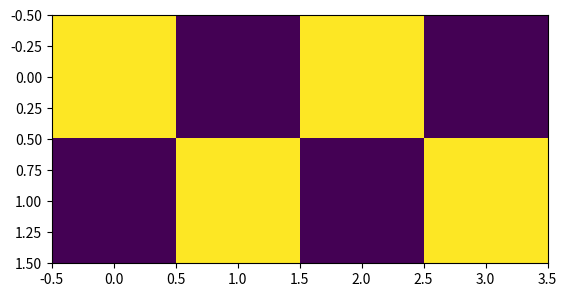

Python code for this plot:
# import numpy as np
#
# v = np.zeros(shape=(2,4,3))
#
# print(v.shape)
#
# print(v)
#
#
# import matplotlib.pyplot as plt
# plt.imshow(v)
# plt.show()

PATH = '/home/<user>/MyDrive/Entertainment/myPicture/mrz.jpg'
import numpy as np
import matplotlib.pyplot as plt

# v = np.zeros(shape=(2, 4, 3))

# v[0][0][0] = 0
# v[0][0][1] = 0
# v[0][0][2] = 0

# v[0][1][0] = 128
# v[0][1][1] = 128
# v[0][1][2] = 128

# v[0][1][0:3] = 128

# v[0][2][0] = 0
# v[0][2][1] = 0
# v[0][2][2] = 0

# v[0][3][0] = 128
# v[0][3][1] = 128
# v[0][3][2] = 128

# v[0][3][0:3] = 128


# v[1][0][0] = 128
# v[1][0][1] = 128
# v[1][0][2] = 128

# v[1][0][0:3] = 128

# v[1][2][0] = 128
# v[1][2][1] = 128
# v[1][2][2] = 128

# v[1][2][0:3] = 128

# import numpy as np
# x = np.ones((3,3))
# print("Checkerboard pattern:")
# x = np.zeros((8,8),dtype=int)
# x[1::2,::2] = 1
# x[::2,1::2] = 1
# print(x)

v = np.zeros(shape=(2,4))

v[0][0] = 1
v[0][2] = 1
v[1][1] = 1
v[1][3] = 1


plt.imshow(v)
plt.show()